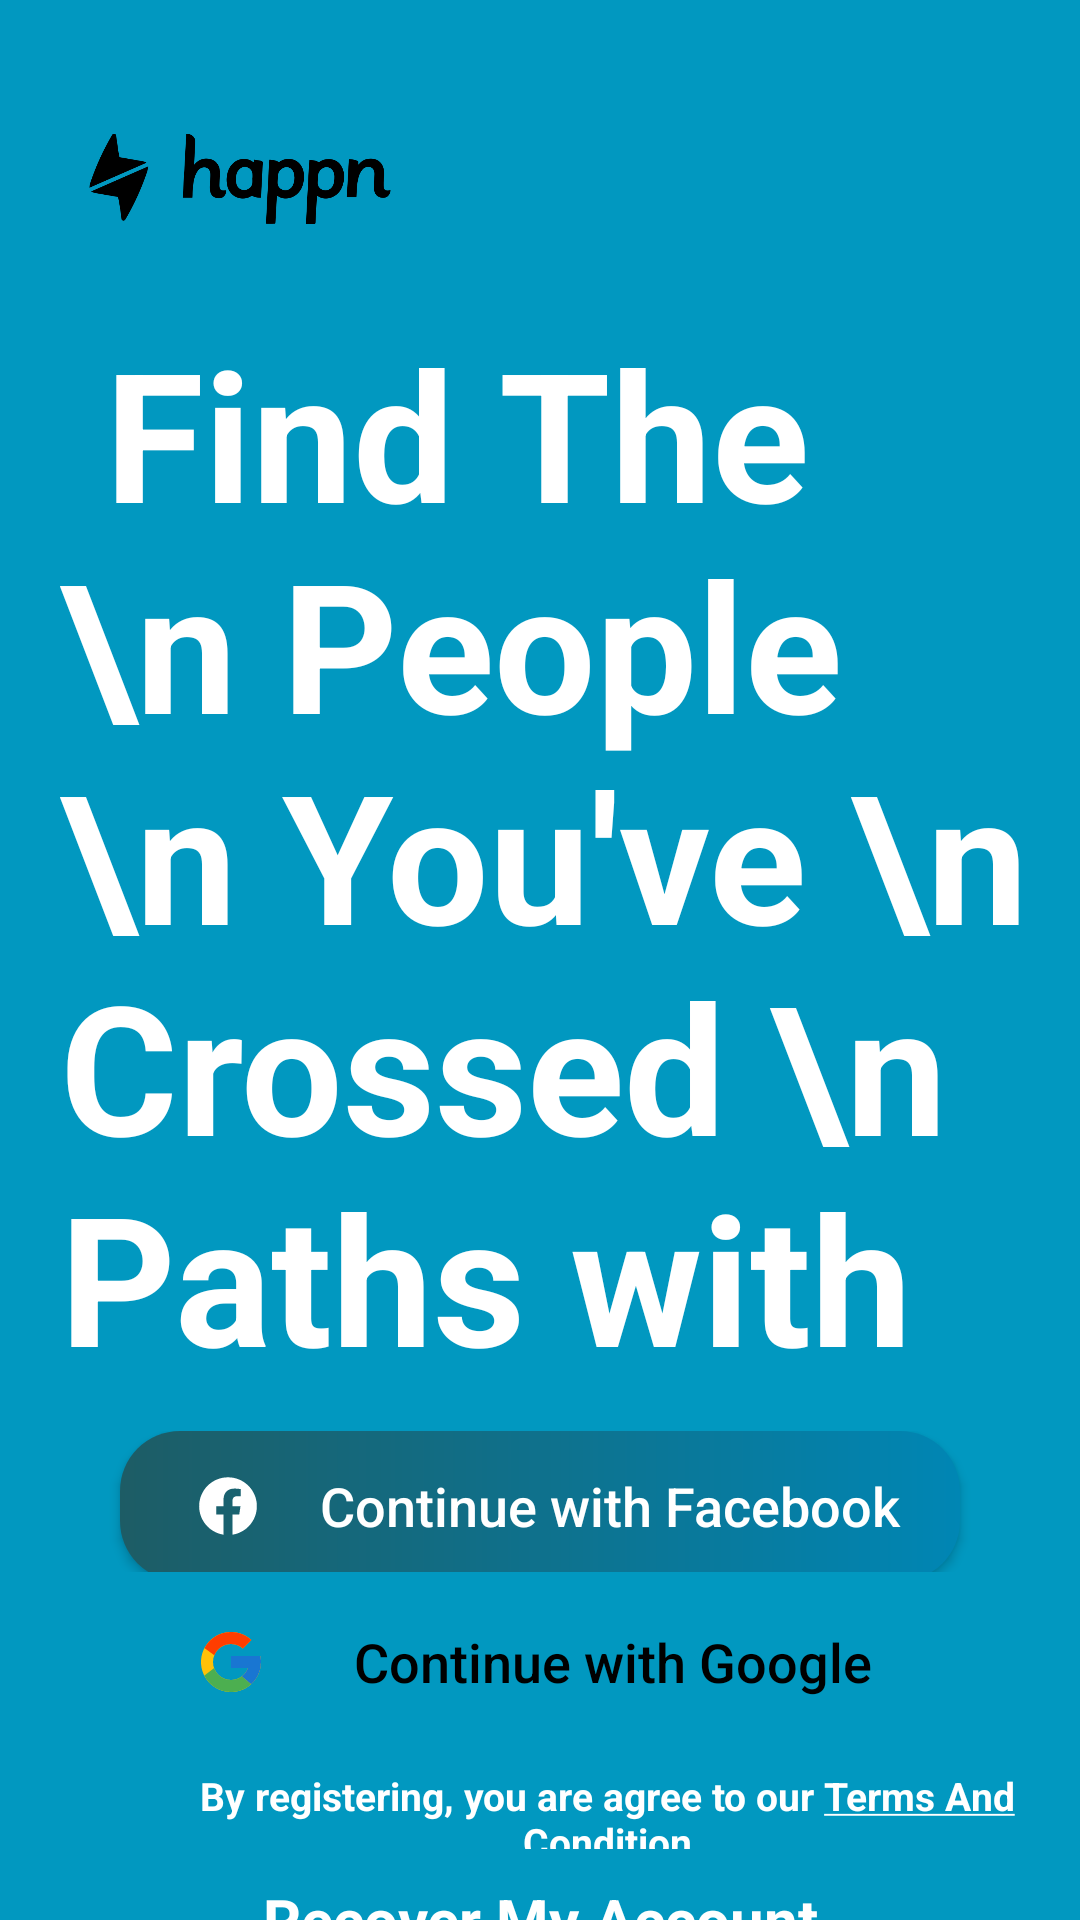

Here is an Android app screen rendered from its layout file. Give the layout XML and the strings, colors and styles it references.
<!-- AndroidManifest.xml: application theme Theme.HappnClone -->
<!-- res/layout/activity_main.xml -->
<?xml version="1.0" encoding="utf-8"?>
<LinearLayout xmlns:android="http://schemas.android.com/apk/res/android"
    xmlns:tools="http://schemas.android.com/tools"
    android:layout_width="match_parent"
    android:layout_height="match_parent"
    android:background="#0198C0"
    android:orientation="vertical"
    tools:context=".MainActivity">

    <ImageView
        android:layout_width="120dp"
        android:layout_height="@dimen/dp_40"
        android:layout_marginStart="20dp"
        android:layout_marginTop="@dimen/dp_40"
        android:layout_weight="1"
        android:src="@drawable/happn" />

    <TextView
        android:layout_width="match_parent"
        android:layout_height="400dp"
        android:layout_marginStart="20dp"
        android:paddingTop="@dimen/dp_25"
        android:layout_weight="2"
        android:text=" Find The \n People \n You've \n Crossed \n Paths with"
        android:textAlignment="textStart"
        android:textColor="@color/white"
        android:textSize="60sp"
        android:textStyle="bold" />

    <FrameLayout
        android:id="@+id/LoginWithFacebook"
        android:layout_width="match_parent"
        android:layout_height="wrap_content"
        android:layout_weight="3">

        <Button
            android:id="@+id/facebookLogin"
            android:layout_width="match_parent"
            android:layout_height="50dp"
            android:layout_marginStart="@dimen/dp_40"
            android:layout_marginEnd="@dimen/dp_40"
            android:background="@drawable/fcaebook"
            android:drawableLeft="@drawable/ion_logo_facebook"
            android:text="Continue with Facebook"
            android:textColor="@color/white"
            android:textAllCaps="false"
            android:paddingStart="25dp"
            android:textSize="18sp" />
    </FrameLayout>

    <FrameLayout
        android:id="@+id/LoginWithGoogle"
        android:layout_width="match_parent"
        android:layout_height="wrap_content"
        android:layout_marginTop="5dp"
        android:layout_weight="4">

        <Button
            android:id="@+id/googleLogin"
            android:layout_width="match_parent"
            android:layout_height="50dp"
            android:layout_marginStart="@dimen/dp_40"
            android:layout_marginEnd="@dimen/dp_40"
            android:background="@drawable/google"
            android:drawableStart="@drawable/flat_color_icons_google"
            android:paddingStart="@dimen/dp_25"
            android:textAllCaps="false"
            android:text="Continue with Google"
            android:textColor="@color/black"
            android:textSize="18sp" />

    </FrameLayout>


    <FrameLayout
        android:id="@+id/LoginWithNumber"
        android:layout_width="match_parent"
        android:layout_height="wrap_content"
        android:layout_marginTop="5dp"
        android:layout_weight="5">

    </FrameLayout>

    <TextView
        android:id="@+id/tvTermsAndCondition"
        android:layout_width="wrap_content"
        android:layout_height="wrap_content"
        android:layout_marginStart="45dp"
        android:layout_marginTop="10dp"
        android:layout_weight="6"
        android:text="@string/Terms_And_Condition"
        android:textAlignment="center"
        android:textColor="@color/white"
        android:textSize="13sp"
        android:textStyle="bold" />

    <TextView
        android:id="@+id/tvRecoverAcc"
        android:layout_width="match_parent"
        android:layout_height="wrap_content"
        android:layout_gravity="center"
        android:layout_marginTop="10dp"
        android:layout_weight="7"
        android:text="Recover My Account"
        android:textAlignment="center"
        android:textColor="@color/white"
        android:textSize="20sp"
        android:textStyle="bold" />


</LinearLayout>
<!-- resources referenced by this layout -->
<resources>
  <dimen name="dp_25">25dp</dimen>
  <dimen name="dp_40">40dp</dimen>
  <!-- drawable fcaebook (drawable) -->
  <?xml version="1.0" encoding="utf-8"?>
  <shape xmlns:android="http://schemas.android.com/apk/res/android">
      <gradient
          android:endColor="#0086B4"
          android:angle="0"
          android:startColor="#FF1D5C65" />
      <corners android:radius="20dp"/>
  </shape>
  <!-- drawable flat_color_icons_google (drawable) -->
  <vector xmlns:android="http://schemas.android.com/apk/res/android"
      android:width="24dp"
      android:height="24dp"
      android:viewportWidth="24"
      android:viewportHeight="24">
    <path
        android:pathData="M21.8055,10.0415H21V10H12V14H17.6515C16.827,16.3285 14.6115,18 12,18C8.6865,18 6,15.3135 6,12C6,8.6865 8.6865,6 12,6C13.5295,6 14.921,6.577 15.9805,7.5195L18.809,4.691C17.023,3.0265 14.634,2 12,2C6.4775,2 2,6.4775 2,12C2,17.5225 6.4775,22 12,22C17.5225,22 22,17.5225 22,12C22,11.3295 21.931,10.675 21.8055,10.0415Z"
        android:fillColor="#FFC107"/>
    <path
        android:pathData="M3.153,7.3455L6.4385,9.755C7.3275,7.554 9.4805,6 12,6C13.5295,6 14.921,6.577 15.9805,7.5195L18.809,4.691C17.023,3.0265 14.634,2 12,2C8.159,2 4.828,4.1685 3.153,7.3455Z"
        android:fillColor="#FF3D00"/>
    <path
        android:pathData="M12,22C14.583,22 16.93,21.0115 18.7045,19.404L15.6095,16.785C14.5718,17.5742 13.3037,18.001 12,18C9.399,18 7.1905,16.3415 6.3585,14.027L3.0975,16.5395C4.7525,19.778 8.1135,22 12,22Z"
        android:fillColor="#4CAF50"/>
    <path
        android:pathData="M21.8055,10.0415H21V10H12V14H17.6515C17.2571,15.1082 16.5467,16.0766 15.608,16.7855L15.6095,16.7845L18.7045,19.4035C18.4855,19.6025 22,17 22,12C22,11.3295 21.931,10.675 21.8055,10.0415Z"
        android:fillColor="#1976D2"/>
  </vector>
  <!-- drawable happn: png bitmap (drawable, 19059 bytes) -->
  <!-- drawable ion_logo_facebook (drawable) -->
  <vector xmlns:android="http://schemas.android.com/apk/res/android"
      android:width="22dp"
      android:height="22dp"
      android:viewportWidth="22"
      android:viewportHeight="22">
    <path
        android:pathData="M20.625,11.058C20.625,5.7428 16.3152,1.433 11,1.433C5.6848,1.433 1.375,5.7428 1.375,11.058C1.375,15.8619 4.8941,19.8438 9.4961,20.5666V13.8411H7.0516V11.058H9.4961V8.9371C9.4961,6.5252 10.9334,5.1919 13.1317,5.1919C14.1848,5.1919 15.2866,5.3801 15.2866,5.3801V7.749H14.0723C12.8773,7.749 12.5035,8.4906 12.5035,9.2529V11.0584H15.1727L14.7464,13.8415H12.5035V20.5674C17.1059,19.8451 20.625,15.8632 20.625,11.058Z"
        android:fillColor="#ffffff"
        android:fillType="evenOdd"/>
  </vector>
  <string name="Terms_And_Condition">By registering, you are agree to our <u>Terms And Condition</u></string>
  <style name="Theme.HappnClone" parent="Theme.AppCompat.DayNight.NoActionBar">
          
          <item name="colorPrimary">#0086B4</item>
          <item name="colorPrimaryVariant">#0086B4</item>
          <item name="colorOnPrimary">@color/white</item>
          
          <item name="colorSecondary">@color/teal_200</item>
          <item name="colorSecondaryVariant">@color/teal_700</item>
          <item name="colorOnSecondary">@color/black</item>
          
          <item name="android:statusBarColor" tools:targetApi="l">?attr/colorPrimaryVariant</item>
          
      </style>
  <!-- not gathered from this repository: default colours our renderer supplied (Android Studio template values) -->
  <color name="teal_200">#FF03DAC5</color>
  <color name="teal_700">#FF018786</color>
  <color name="black">#FF000000</color>
  <color name="white">#FFFFFFFF</color>
</resources>
